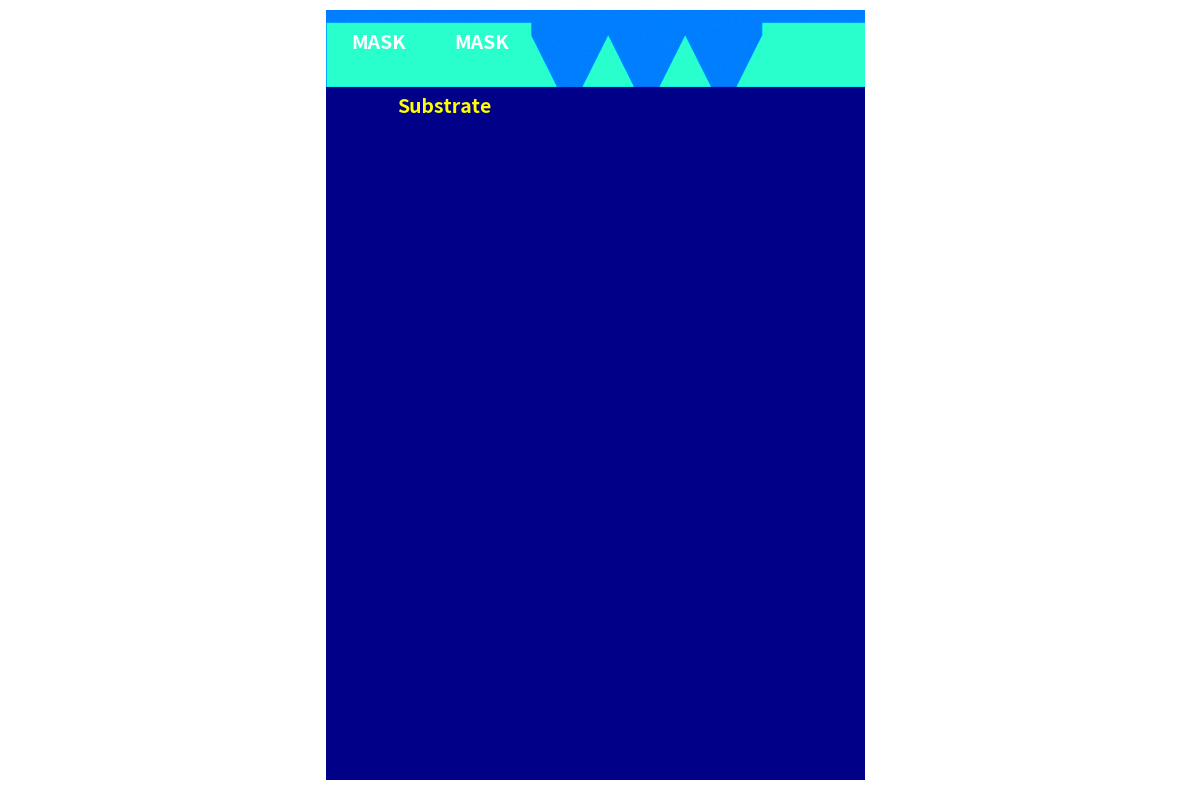

Write the Python code that produced this figure.
import numpy as np
import matplotlib.pyplot as plt
import random
import math

# Si_class = {'existflag': True, 'CountCl': 0} #字典
#定义硅原子类属性
class Si_Class:
    def __init__(self, existflag = True, CountCl = 0, material_type = 'Si',reflect_count = 0):
        self.existflag = existflag
        self.CountCl = CountCl
        self.material_type = material_type # 'Si' 'Hardmask'
        self.reflect_count = reflect_count

#运动方向判断
def return_next(emission_x, emission_y, emission_k, px, py, direction=1):
    # 向下方运动
    if direction >= 0:
        #向右下运动
        if emission_k > 0:
            y = emission_y + emission_k * ((px + 0.5) - emission_x)
            #向右运动
            if y <= py +0.5:
                return [px + 1, py]
            else:
                return [px, py + 1]
        #向左下运动
        elif emission_k < 0:
            y = emission_y + emission_k * ((px - 0.5) - emission_x)
            if y <= py + 0.5:
                return [px - 1, py]
            else:
                return [px, py + 1]
        #垂直向下 k=0
        else:
            return [px, py + 1]
    else:
        if emission_k > 0:
            y = emission_y + emission_k * ((px - 0.5) - emission_x)
            #向左上运动
            if y <= py - 0.5:
                return [px, py - 1]
            else:
                return [px - 1, py]
        #向右上运动
        elif emission_k < 0:
            y = emission_y + emission_k * ((px + 0.5) - emission_x)
            if y <= py - 0.5:
                return [px, py - 1]
            else:
                return [px + 1, py]
        #垂直向下 k=0
        else:
            return [px, py - 1]



# 计算YSi/Cl+,刻蚀产额
def calculate_Ysicl(abs_angle, Ei=50.0, Eth=20.0, C=0.77):
    # 能量项：sqrt(Ei) - sqrt(Eth)
    energy_term = math.sqrt(Ei) - math.sqrt(Eth)

    acr = math.radians(45)
    if abs_angle <= acr:
        f_alpha = 1.0
    else:
        f_alpha = math.cos(abs_angle) / math.cos(acr)
    # 计算刻蚀产额
    Ysicl = C * energy_term * f_alpha
    return Ysicl

#自发反应脱离概率
def calculate_Ychem():
    # 参数设置
    v = (4.04e-28) / 60  # m/s, 刻蚀速度
    Ne = 1e20  # cm⁻³, Si掺杂浓度
    r = 0.39  # 指数参数
    Ncl = 1e11  # cm⁻³, 气相Cl原子密度
    Ts = 300  # K, 衬底温度
    E = 4.7 * 4186.8 / (6.02e23)  # J, 活化能（单位转换）
    k = 1.3806503e-23  # J/K, 玻尔兹曼常数
    # 计算刻蚀速度
    ERchem = v * (Ne ** r) * Ncl * math.sqrt(Ts) * math.exp(-E / (k * Ts))
    #计算cl原子平均速度
    Tg = 400  # K, 气体温度
    mcl = 5.8877e-26  # kg, Cl原子质量
    u = math.sqrt(8 * k * Tg / (math.pi * mcl))
    # 计算粒子通量+Ychem
    Tcl = (1 / 4) * Ncl * u  # 粒子通量
    Ychem = ERchem / Tcl
    return Ychem


# 链式反应概率, Ysicl > 1时影响周边原子
def chain_reaction(Si_array, px, py, Ysicl, s_image):
    neighbor = [
        (px + 1, py),(px - 1, py),(px, py + 1),(px, py - 1)
    ]
    for nx, ny in neighbor:
        if 0 <= nx < Si_array.shape[0] and 0 <= ny < Si_array.shape[1]:
            if Si_array[nx, ny].existflag and Si_array[nx, ny].CountCl == 4:
                if random.random() < Ysicl:
                    Si_array[nx, ny].existflag = False
                    s_image[nx, ny] = 25


# 掩膜和衬底反射概率
def reflect_prob(theta, material):
    if material == 'Hardmask':
        base_prob = 0.4
        angle_else = min(0.6, 0.6 * (theta / math.pi) / 2)
        return base_prob + angle_else
    elif material == 'Si':
        base_prob = 0.2
        angle_else = min(0.5, 0.5 * (theta / math.pi) / 2)
        return base_prob + angle_else
    else:
        return 0.0

# 生成反射面
def reflector_face(Si_array, center_i, center_j, n=4):
    #初始化所需条件
    rows, cols = Si_array.shape
    # 边界限制
    i_min = max(0, center_i - n)
    j_min = max(0, center_j - n)
    i_max = min(rows - 1, center_i + n)
    j_max = min(cols - 1, center_j + n)
    x_list = []
    y_list = []
    # 检查是否为边界点
    for i in range(i_min, i_max + 1):
        for j in range(j_min, j_max + 1):
            if not Si_array[i, j].existflag:
                continue
            is_boundary = False
            if i > i_min and Si_array[i - 1, j].existflag: is_boundary = True
            if j > j_min and Si_array[i, j - 1].existflag: is_boundary = True
            if i < i_max and Si_array[i + 1, j].existflag: is_boundary = True
            if j < j_max and Si_array[i, j + 1].existflag: is_boundary = True
            if is_boundary == True:
                x_list = np.append(x_list, i + 0.5)
                y_list = np.append(y_list, j + 0.5)
    x_list = np.array(x_list)
    y_list = np.array(y_list)
    # 两个点以上才能生成反射面
    if len(x_list) < 2:
        return 0, np.array([0, 1])  # 默认斜率为0，法线垂直向上
    # (A.T @ A) @ theta =  A.T @ y_list.T 公式表示
    #求出k和法向量单位向量  theta = [a, b]
    A = np.vstack((np.ones_like(x_list), x_list)).T
    theta = np.linalg.lstsq(A, y_list, rcond=None)[0]  # 使用lstsq更稳定
    k = theta[1]
    n = np.array([-k ,1])
    n_normal = n / np.linalg.norm(n)
    return k, n_normal



# 生成反射角度
def reflect_angle(Si_array, px, py, k, reflext_prob):
    is_reflect_flag = 0
    reflect_k = k
    V_out = np.array([0, 0])

    if Si_array[px, py].existflag == True:
        count = 1 # 反射次数,只反射一次
        if Si_array[px, py].reflect_count < count:
            incident_angle = math.atan(abs(k))
            if incident_angle > math.radians(10):
                if random.random() < reflext_prob:
                    # 计算入射向量,k是斜率
                    V_in = np.array([1, k])
                    V_in = V_in / np.linalg.norm(V_in)

                    # 获取法线向量和反射向量- 添加安全检查
                    result = reflector_face(Si_array, px, py, n=4)
                    if result is None or result[1] is None:
                        # 无法获取法线，使用默认垂直法线
                        N = np.array([0, 1])
                    else:
                        k_val, N = result

                    # 计算反射向量
                    V_out = V_in - 2 * (np.dot(V_in, N)) * N

                    # 计算反射斜率
                    if abs(V_out[0]) < 1e-10:  # 避免除零错误
                        reflect_k = float('inf')  # 垂直运动
                    else:
                        reflect_k = V_out[1] / V_out[0]

                    Si_array[px, py].reflect_count += 1
                    is_reflect_flag = 1
                    return is_reflect_flag, reflect_k, V_out

        return is_reflect_flag, reflect_k, V_out
    else:
        return is_reflect_flag, reflect_k, V_out

#撞击函数
def collisionprocess(Si_array, px, py, species, reaction_probabilities, abs_angle, s_image):
    if not  Si_array[px, py].existflag:
        return False
    #获得粒子类型和俘获活性种数目，确定反应概率；计算Ysicl
    if species == 1:
        particle_type = 'Cl+'
        Ysicl = calculate_Ysicl(abs_angle)
    else:
        particle_type = 'Cl*'
        Ysicl = 0.0  # 活性种不计算Yield

    Count = Si_array[px, py].CountCl
    if Si_array[px, py].material_type == 'Si':
        prob = reaction_probabilities[Count][particle_type]
    elif Si_array[px, py].material_type == 'Hardmask':
        prob = reaction_probabilities[Count][particle_type] * 0.1

    #4+1的逻辑
    # if Si_array[px, py].CountCl == 4 and species == 1:#和活性种复合过四次且被氯离子冲击过
        # Si_array[px, py].existflag = False
    clearflag = False
    if species == 1 and random.random() < prob * Ysicl:
        clearflag = True
    elif species == 0 and random.random() < prob:
        clearflag = True

    # 处理链式反应（Ysicl > 1时）
    if Ysicl > 1.0 and clearflag:
        chain_reaction(Si_array, px, py, Ysicl, s_image)

    # 自反应，化学反应
    if species == 0 and Si_array[px, py].CountCl == 4:
        Ychem = calculate_Ychem()
        if random.random() < Ychem:
            clearflag = True
    # 活性粒子撞击且复合数目小于四
    if not species and Si_array[px, py].CountCl < 4:
        Si_array[px, py].CountCl +=1


    Si_array[px, py].existflag = not clearflag
    return clearflag

# 最简单的实现方式：
# def simple_angle_emission():
#     """最简单的角度生成方案"""
#     sigma = 0.0704  # 对于R=100
#     angle_rad = random.gauss(0, sigma)
#     emission_k = 1.0 / math.tan(angle_rad)
#     return emission_k

def main():
    # 数据层面上初始化仿真界面
    vacuum = 50 # 真空大小
    rows = 700 * 3 # 行数
    cols = 1000 * 3 # 列数
    left_border = 200 # 左边界
    right_border = 300 # 右边界
    deep_border = 300 # 深度
    Num = 3 # 模拟结构数量，一个dense里的isolate数量
    CD = right_border - left_border # 开口大小
    Space = 200 # 图形之间的大小

    # 顺序三：撞击时的反应概率
    reaction_probabilities = {
        0: {'Cl*': 0.0, 'Cl+': 0.1},  # 未俘获Cl
        1: {'Cl*': 0.1, 'Cl+': 0.3},  # 俘获1个Cl
        2: {'Cl*': 0.2, 'Cl+': 0.3},  # 俘获2个Cl
        3: {'Cl*': 0.3, 'Cl+': 0.3},  # 俘获3个Cl
        4: {'Cl*': 1.0, 'Cl+': 0.3}  # 俘获4个Cl
    }

    Si_array = np.empty(shape=(rows,cols), dtype=object)
    # 数据初始化整合到下面的图形初始化里面了，一块初始化
    for i in range(rows):
        for j in range(vacuum):
            Si_array[i, j] = Si_Class(existflag = False)
        for j in range(vacuum, cols):
            Si_array[i, j] = Si_Class()

    # 将上面一半的si原子去除，不清除，下面一起清除
    # for i in range(rows):
    #     for j in range(deep_border):
    #         Si_array[i, j].existflag = False

    # 在图像和数据层面初始化界面
    angle_img = abs(math.asin(2 * random.random() - 1))
    k_img = abs(math.tan(angle_img))
    # 初始化图像数组
    s_image = np.ones((rows, cols))
    # 初始化真空界面
    for y in range(vacuum):
        for x in range(rows):
            if Si_array[x, y].existflag == False:
                s_image[x, y] = 25  # 真空

    for i in range(Num):
        # 计算当前开口
        # print(left_border, right_border)
        # print(i, CD, Space, i * (CD + Space))
        left_border = left_border + CD + Space  # 左边界
        right_border = right_border + CD + Space # 右边界
        # print(left_border, right_border)
        # print(i, CD, Space, i * (CD + Space))
        # 入射开口限幅
        if deep_border * k_img > ((right_border - left_border) + Space) / 2:
            k_img = (((right_border - left_border) + Space) / 2) / deep_border
        # 初始化掩膜界面
        for y in range(vacuum, deep_border):
            offset = int((deep_border - y) * k_img) # 偏移量
            left_current = left_border - offset
            right_current = right_border + offset
            # 确保不出界
            left_current = max(0, min(left_current, rows - 1))
            right_current = max(0, min(right_current, rows - 1))
            # 遍历当前y行沟道范围内的x坐标
            left_side = left_border - int(Space / 2)
            right_side = right_border + int(Space / 2)
            if i ==0:
                for x in range(0, left_side):
                    s_image[x, y] = 40  # 光刻胶
                    Si_array[x, y].material_type = 'Hardmask'
                    Si_array[x, y].existflag = True
            for x in range(left_side, right_side):
                if  left_current < x < right_current:
                    s_image[x, y] = 25  # 真空
                    Si_array[x, y].existflag = False
                else:
                    s_image[x, y] = 40  # 光刻胶
                    Si_array[x, y].material_type = 'Hardmask'
                    Si_array[x, y].existflag = True
    # 将其余掩膜初始化
    for y in range(vacuum, deep_border):
        for x in range(right_side, rows - 1):
            s_image[x, y] = 40  # 光刻胶
            Si_array[x, y].material_type = 'Hardmask'
            Si_array[x, y].existflag = True

    #模拟粒子入射
    for cl in range(2000):
        # 考虑openCD对形貌影响
        emission_x = left_border + random.random() * (right_border - left_border)
        species = random.random() > (10/11)
        # emission_theta = (random.random()-0.5) * math.pi
        # emission_k = np.tan(emission_theta)
        #一种正态分布

        # 粒子入射概率判定
        if species == 1:
            # 离子入射概率
            sigma = 0.0704  # 对于R=100
            angle_rad = random.gauss(0, sigma)
            abs_angle = abs(angle_rad)
            emission_k = 1.0 / math.tan(angle_rad)
        else:
            #中性粒子入射概率
            angle_rad = math.asin(random.random() * 2 - 1)
            abs_angle = abs(angle_rad)
            emission_k =  1.0 / math.tan(angle_rad)
        abs_k = np.abs(emission_k)

        #粒子初始位置
        emission_y = 1

        #粒子初始角度确认，处理不同斜率情况
        if abs_k <= 0.1:#近似水平
            continue
        elif abs_k >= 200:#近似垂直
            px = math.ceil(emission_x)
            for py in range(deep_border + 1, cols):
                if 0 <= px < rows and Si_array[px, py].existflag:
                    clearflag = collisionprocess(Si_array, px, py, species, reaction_probabilities, abs_angle, s_image) # 碰撞函数
                    if clearflag:
                        s_image[px, py] = 25  #真空
                    break
        else:
            # 判定是否超出入射界限，后面需要改一下
            # x_intersect = (deep_border + 0.5 - emission_y)/emission_k + emission_x
            # if x_intersect < left_border or x_intersect > right_border:
            #     continue

            # x_intersect = (deep_border + 0.5 - emission_y) / emission_k + emission_x
            # px = int(x_intersect)
            # py = deep_border
            px = int(emission_x)
            py = emission_y
        #运动轨迹追踪
        max_steps = 2000  # 防止无限循环
        for step in range(max_steps):
            # next_pos  = return_next(emission_x, 1, emission_k, px, py)
            # px, py = next_pos
            if not (0 <= px < rows  and 0 <= py < cols):
                break

            if Si_array[px, py].existflag:
                # 检查反射
                ref_prob = reflect_prob(abs_angle, Si_array[px, py].material_type)
                is_reflect, new_k, V_out= reflect_angle(Si_array, px, py, emission_k, ref_prob)

                if is_reflect:
                    # 这里有问题，明天改。重新初始化入射点（根据反射向量的y分量）
                    direction = 1 if V_out[1] >= 0 else -1

                    # 更新粒子状态
                    emission_k = new_k
                    emission_x, emission_y = px, py  # 从反射点继续运动

                    # 使用正确的方向参数调用return_next
                    next_pos = return_next(emission_x, emission_y, emission_k, px, py, direction)
                    px, py = next_pos
                    continue  # 继续外部循环
                    # for step in range(max_steps):
                    #     next_pos = return_next(emission_x, emission_y, new_k, px, py, V_out[1])
                    #     px, py = next_pos
                    #     # 边界约束
                    #     if not (0 <= px < rows and 0 <= py < cols):
                    #         break
                    #     if Si_array[px, py].existflag == 1:
                    #             clearflag = collisionprocess(Si_array, px, py, species, reaction_probabilities, abs_angle,s_image)  # 碰撞函数
                    #             if clearflag:
                    #                 s_image[px, py] = 25  #真空
                    #     elif Si_array[px, py].existflag == 0:
                    #         break  # 跳出循环
                    # break
                else:  # 处理碰撞反应
                    clearflag = collisionprocess(Si_array, px, py, species, reaction_probabilities, abs_angle, s_image) # 碰撞函数
                    if clearflag:
                        s_image[px, py] = 25
                    break
            else:
                next_pos = return_next(emission_x, emission_y, emission_k, px, py)
                px, py = next_pos



    plt.figure(figsize=(12, 8))
    # 顺时针旋转90度（符合常规视角：x→横向，y→纵向）
    rotated_image = np.rot90(s_image, -1)
    plt.imshow(rotated_image, cmap='jet', vmin=0, vmax=100)
    # plt.colorbar(label='表面状态（1=Si衬底，25=真空，40=光刻胶）')
    # plt.title('Simulation of silicon wafer etching effect')

    # 添加标注（根据旋转后的坐标）
    # 左边掩膜（旋转后：x=0-299，y=400-699）
    plt.text(500, 150, 'MASK', fontsize=14, color='white', fontweight='bold')
    # 右边掩膜（旋转后：x=0-299，y=0-298）
    plt.text(100, 150, 'MASK', fontsize=14, color='white', fontweight='bold')
    # 衬底（旋转后：x≥300，y=0-699）
    plt.text(280, 400, 'Substrate', fontsize=14, color='yellow', fontweight='bold')

    plt.axis('equal')
    plt.axis('off')  # 隐藏坐标轴
    plt.tight_layout()
    plt.show()

if __name__ == "__main__":
    main()